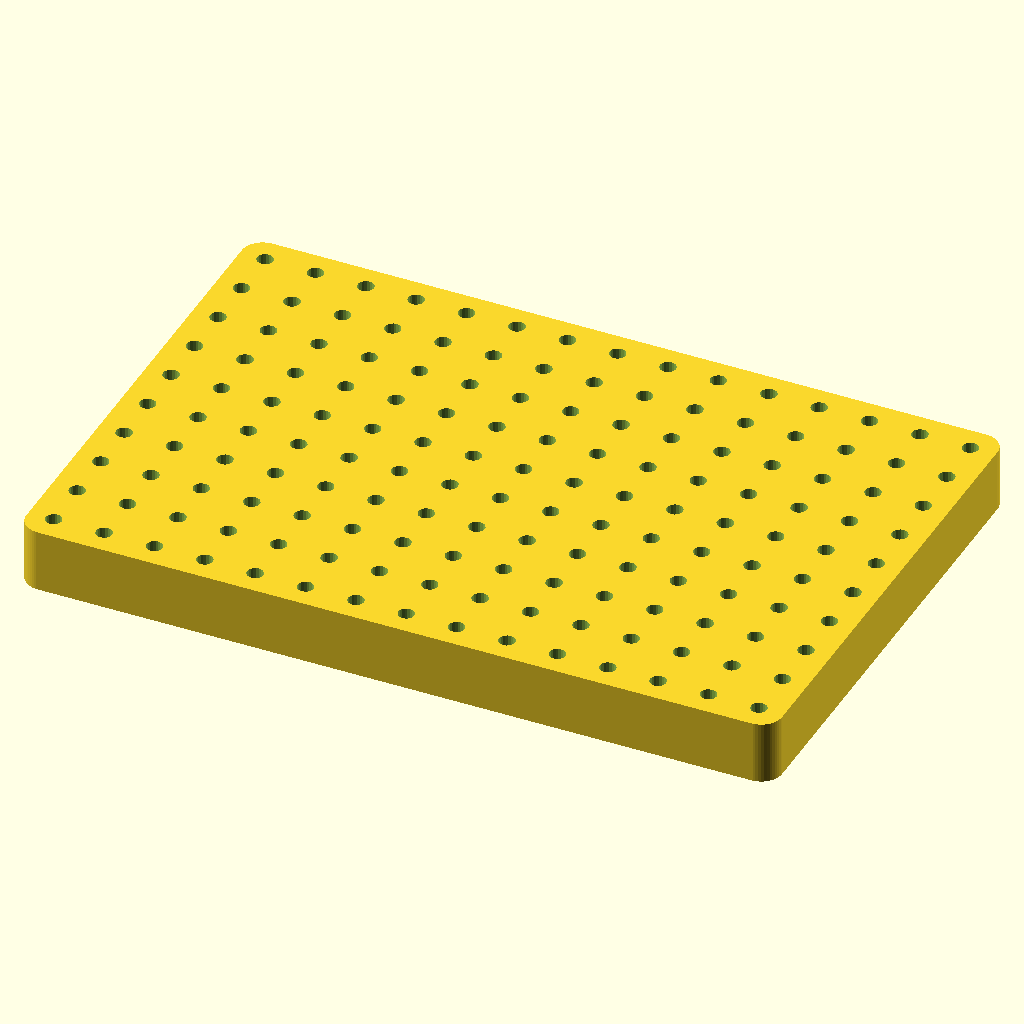
Cell 1: rendered with the file's own defaults.
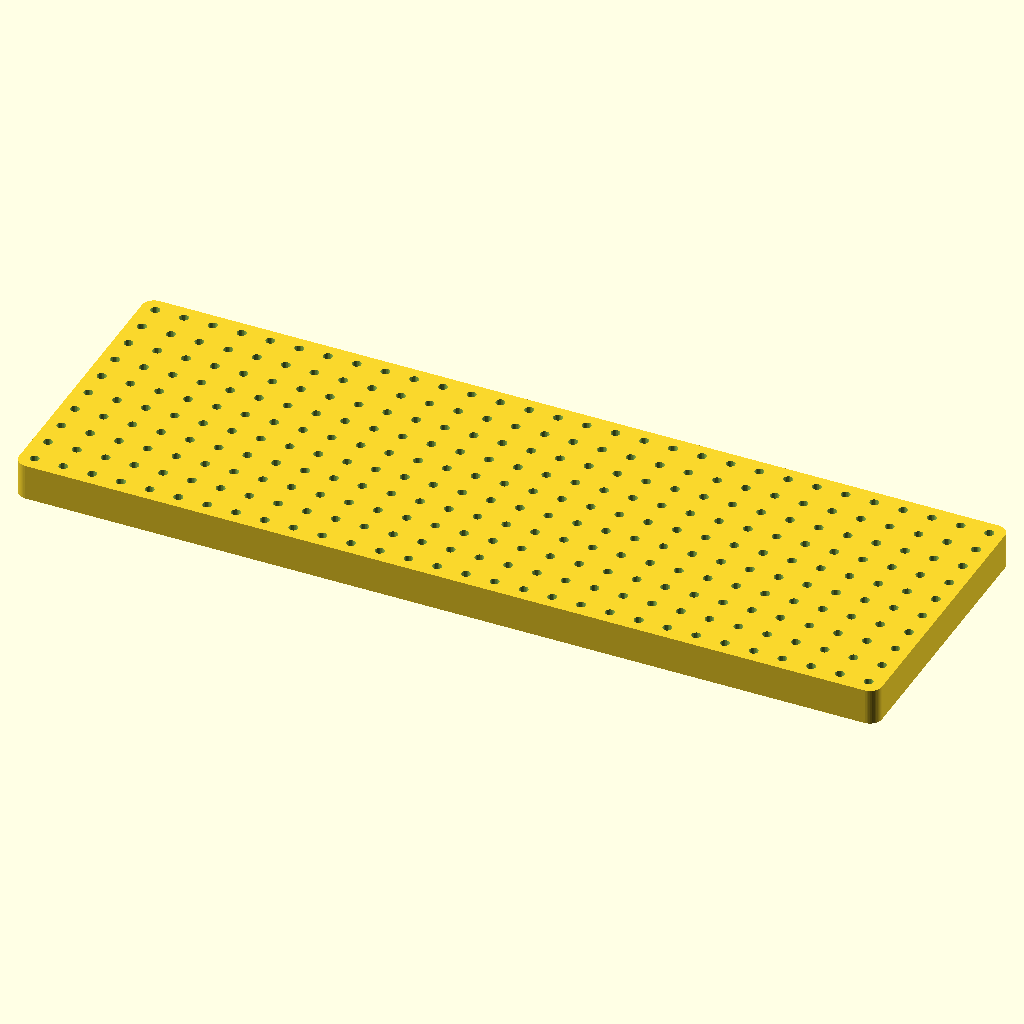
Cell 2 — total_x_holes set to 30, the other parameters unchanged.
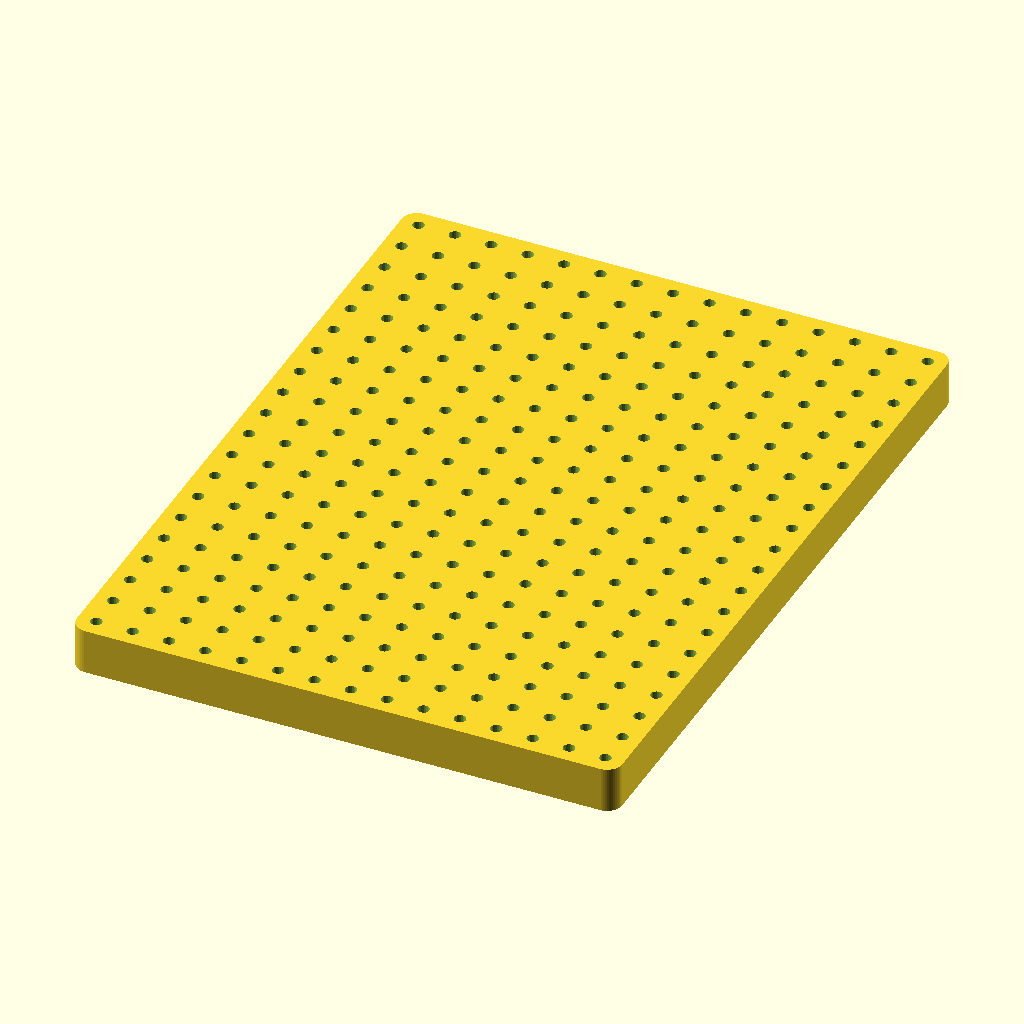
Cell 3 — total_y_holes set to 20, the other parameters unchanged.
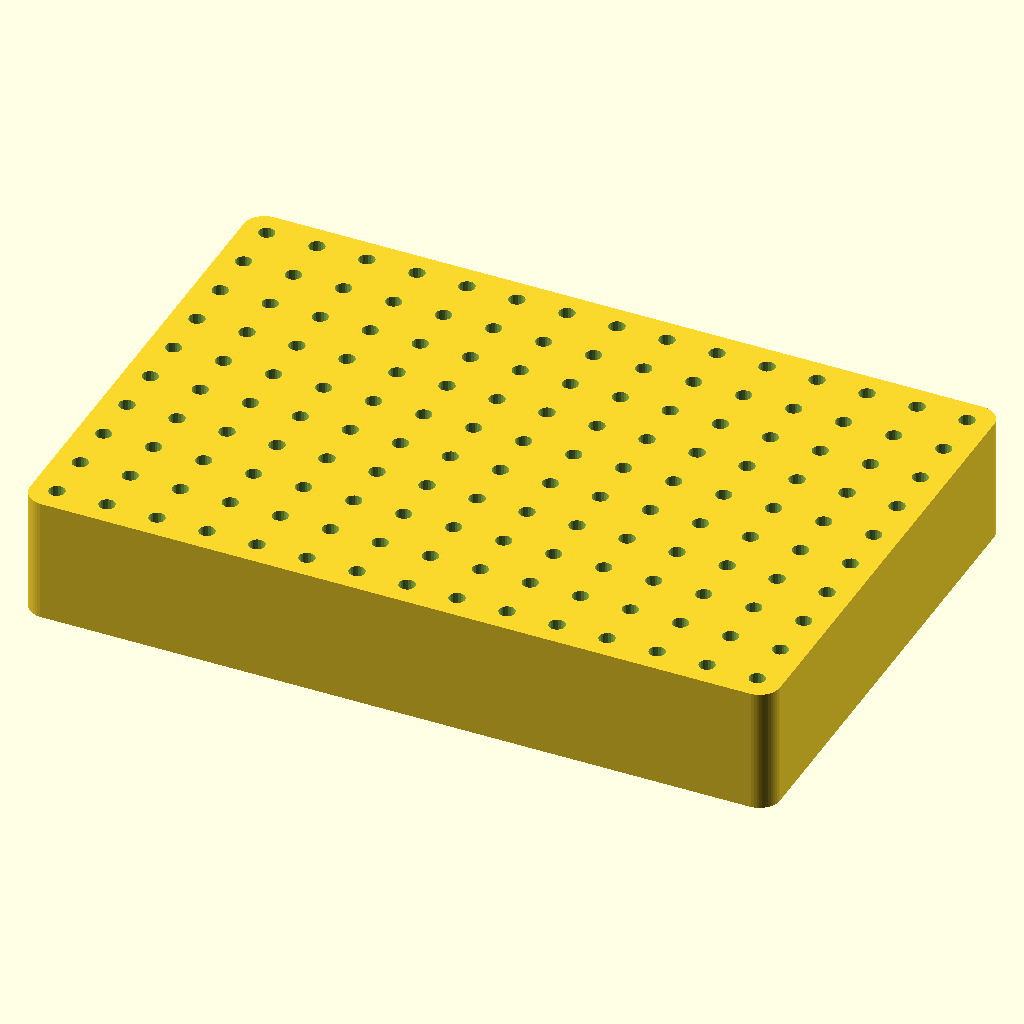
Cell 4 — height set to 30, the other parameters unchanged.
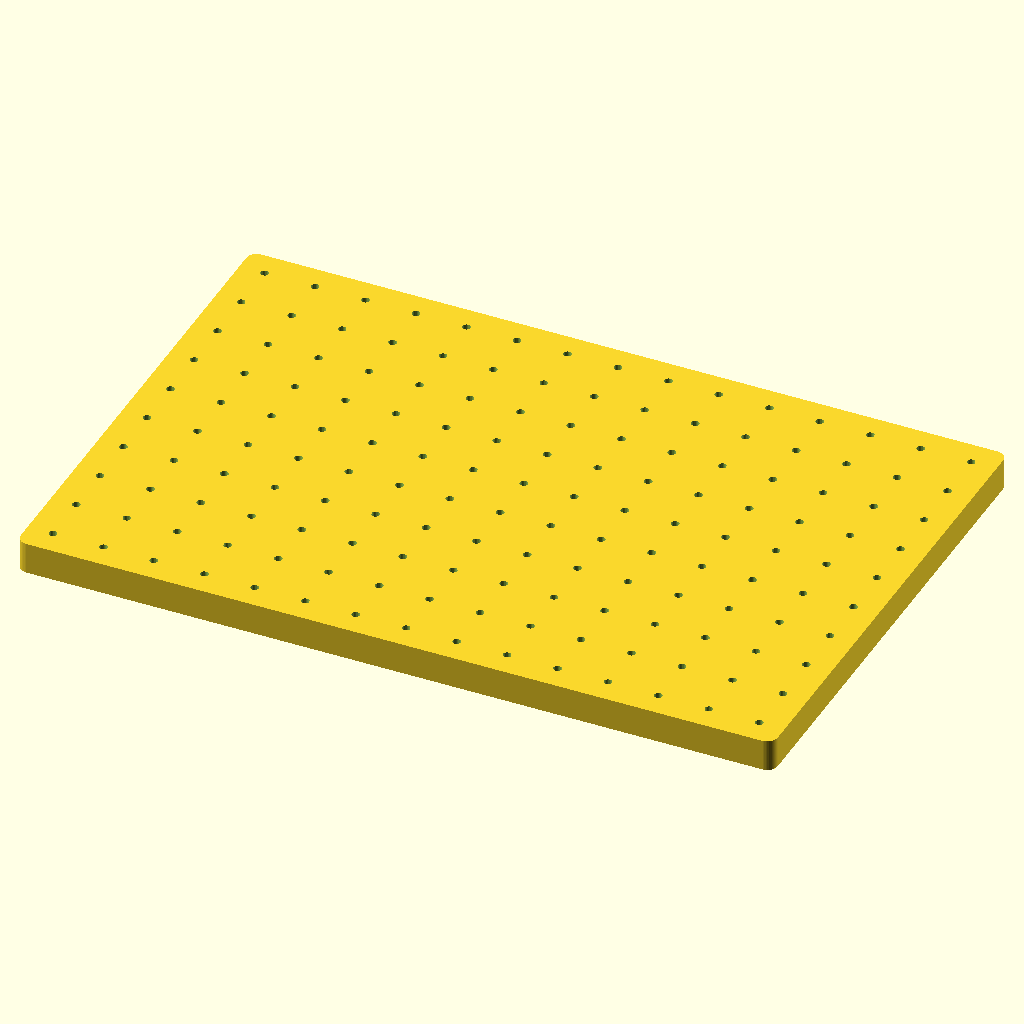
Cell 5: spacing = 24 (everything else at default).
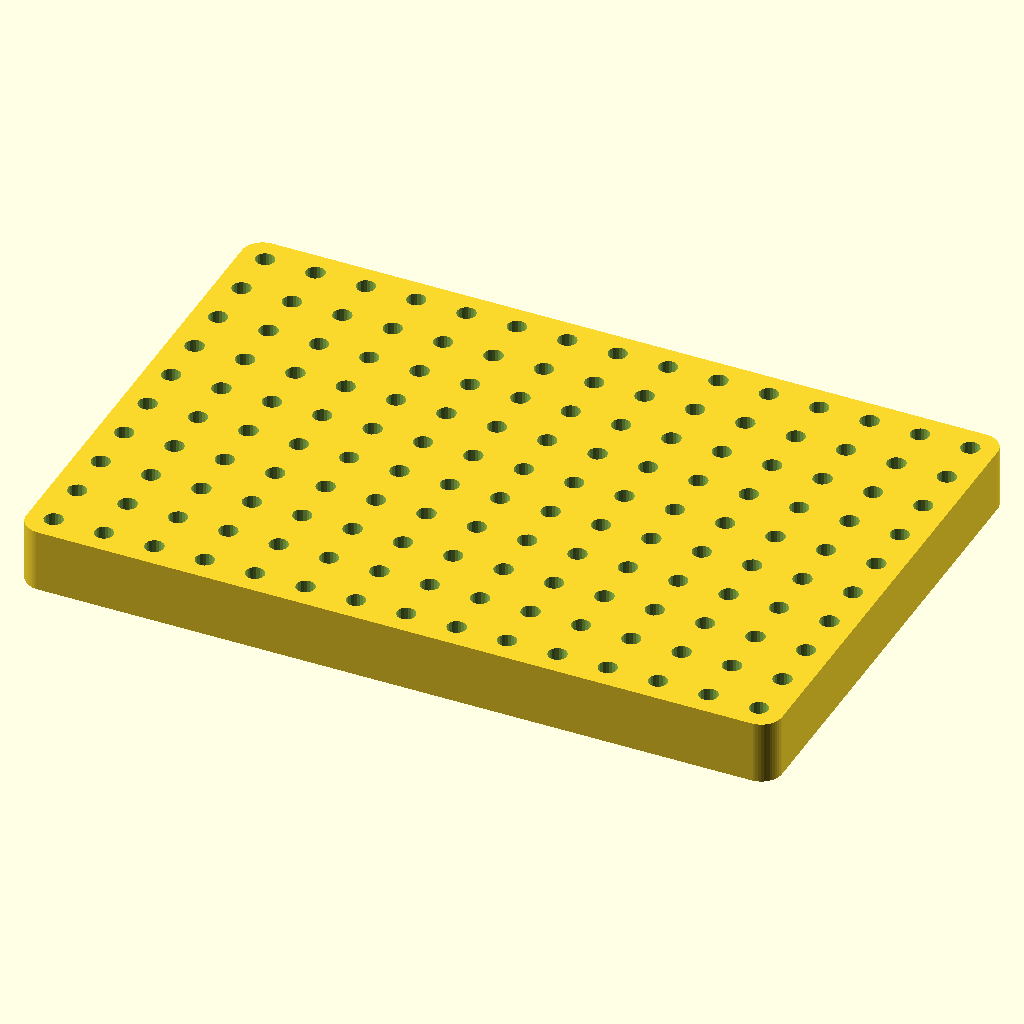
Cell 6: hole_padding = 0.4 (everything else at default).
All cells are drawn from the same view direction (rotation 55°, 0°, 25°, orthographic, colour scheme Cornfield), but the view is re-fitted for each cell, so position and scale can differ between cells as well as the parameter.
OpenSCAD source file inputs/thingiverse/thing-2182939/files/dremel_bit_tray.scad:
// number of holes x direction
total_x_holes = 15;
// number of holes y direction
total_y_holes = 10;

// overall thickness of organize (default 15)
height = 15;
// spacing between holes (default 12)
spacing = 12;

// Factor to scale holes
hole_padding = 0.20;


/* [Hidden] */
corner_r = 5;
inch=25.4;

difference() {
  //cube([x_total * 10, y_total * 10,10]);
  hull() {
    $fn = 50;
    translate([corner_r, corner_r, 0]) cylinder(r=corner_r,h=height);
    translate([total_x_holes * spacing - corner_r, corner_r, 0]) cylinder(r=corner_r,h=height);
    translate([total_x_holes * spacing - corner_r, total_y_holes * spacing - corner_r, 0]) cylinder(r=corner_r,h=height);
    translate([corner_r, total_y_holes * spacing - corner_r, 0]) cylinder(r=corner_r,h=height);
  }
  
  for(x=[0:total_x_holes-1]){
    for(y=[0:total_y_holes - 1]) {
      translate([spacing/2 + x*spacing, spacing/2 + y*spacing,1.2])
        cylinder(d=1/8*inch*(1 + hole_padding), h=height + 3, $fn=20);
    }
  }
}
Parameter table extracted from the source (name, type, default, range or options):
total_x_holes: number, default 15
total_y_holes: number, default 10
height: number, default 15
spacing: number, default 12
hole_padding: number, default 0.2
